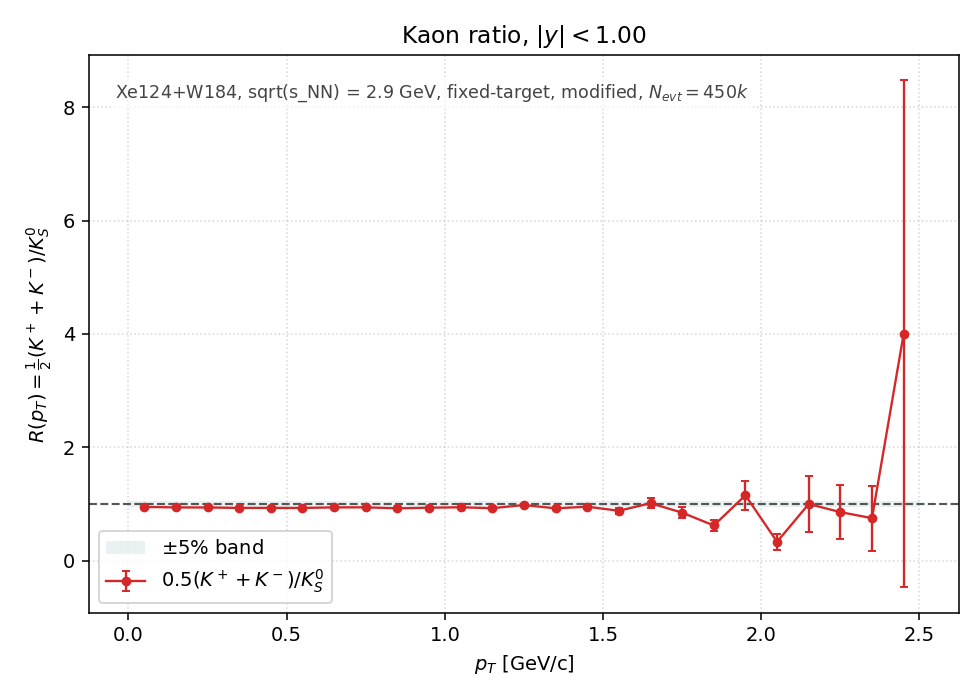

The table this chart was drawn from, first rows:
pt_lo, pt_hi, pt_center, K+, K-, K0S, R, R_err
0.0000, 0.1000, 0.0500, 49259, 2979, 2.751950e+04, 9.491088e-01, 5.797500e-03
0.1000, 0.2000, 0.1500, 130043, 8123, 7.351900e+04, 9.396619e-01, 3.520741e-03
0.2000, 0.3000, 0.2500, 170960, 10641, 9.675650e+04, 9.384434e-01, 3.066024e-03
0.3000, 0.4000, 0.3500, 166073, 10236, 9.466400e+04, 9.312357e-01, 3.082053e-03
0.4000, 0.5000, 0.4500, 136572, 8356, 7.782450e+04, 9.311207e-01, 3.398870e-03
0.5000, 0.6000, 0.5500, 99402, 5888, 5.658150e+04, 9.304278e-01, 3.983968e-03
0.6000, 0.7000, 0.6500, 67437, 3958, 3.797450e+04, 9.400387e-01, 4.900236e-03
0.7000, 0.8000, 0.7500, 43080, 2323, 2.412650e+04, 9.409363e-01, 6.152103e-03
0.8000, 0.9000, 0.8500, 26500, 1405, 1.510000e+04, 9.240066e-01, 7.672508e-03
0.9000, 1, 0.9500, 16071, 823, 9.038500e+03, 9.345577e-01, 1.000071e-02
1, 1.1, 1.05, 9343, 472, 5.207500e+03, 9.423908e-01, 1.325727e-02
1.1, 1.2, 1.15, 5428, 254, 3.068500e+03, 9.258595e-01, 1.704538e-02
1.2, 1.3, 1.25, 3115, 127, 1.650000e+03, 9.824242e-01, 2.429354e-02
1.3, 1.4, 1.35, 1664, 84, 9.465000e+02, 9.234020e-01, 3.063057e-02
1.4, 1.5, 1.45, 923, 58, 5.150000e+02, 9.524272e-01, 4.248980e-02
1.5, 1.6, 1.55, 484, 20, 2.860000e+02, 8.811189e-01, 5.383037e-02
1.6, 1.7, 1.65, 272, 20, 1.440000e+02, 1.013889e+00, 8.420089e-02
1.7, 1.8, 1.75, 118, 10, 7.550000e+01, 8.476821e-01, 1.018455e-01
1.8, 1.9, 1.85, 56, 3, 4.750000e+01, 6.210526e-01, 1.029440e-01
1.9, 2, 1.95, 44, 1, 1.950000e+01, 1.153846e+00, 2.524347e-01
2, 2.1, 2.05, 8, 0, 1.200000e+01, 3.333333e-01, 1.360828e-01
2.1, 2.2, 2.15, 8, 0, 4.000000e+00, 1.000000e+00, 5.000000e-01
2.2, 2.3, 2.25, 5, 1, 3.500000e+00, 8.571429e-01, 4.768703e-01
2.3, 2.4, 2.35, 3, 0, 2.000000e+00, 7.500000e-01, 5.728220e-01
2.4, 2.5, 2.45, 4, 0, 5.000000e-01, 4.000000e+00, 4.472136e+00
